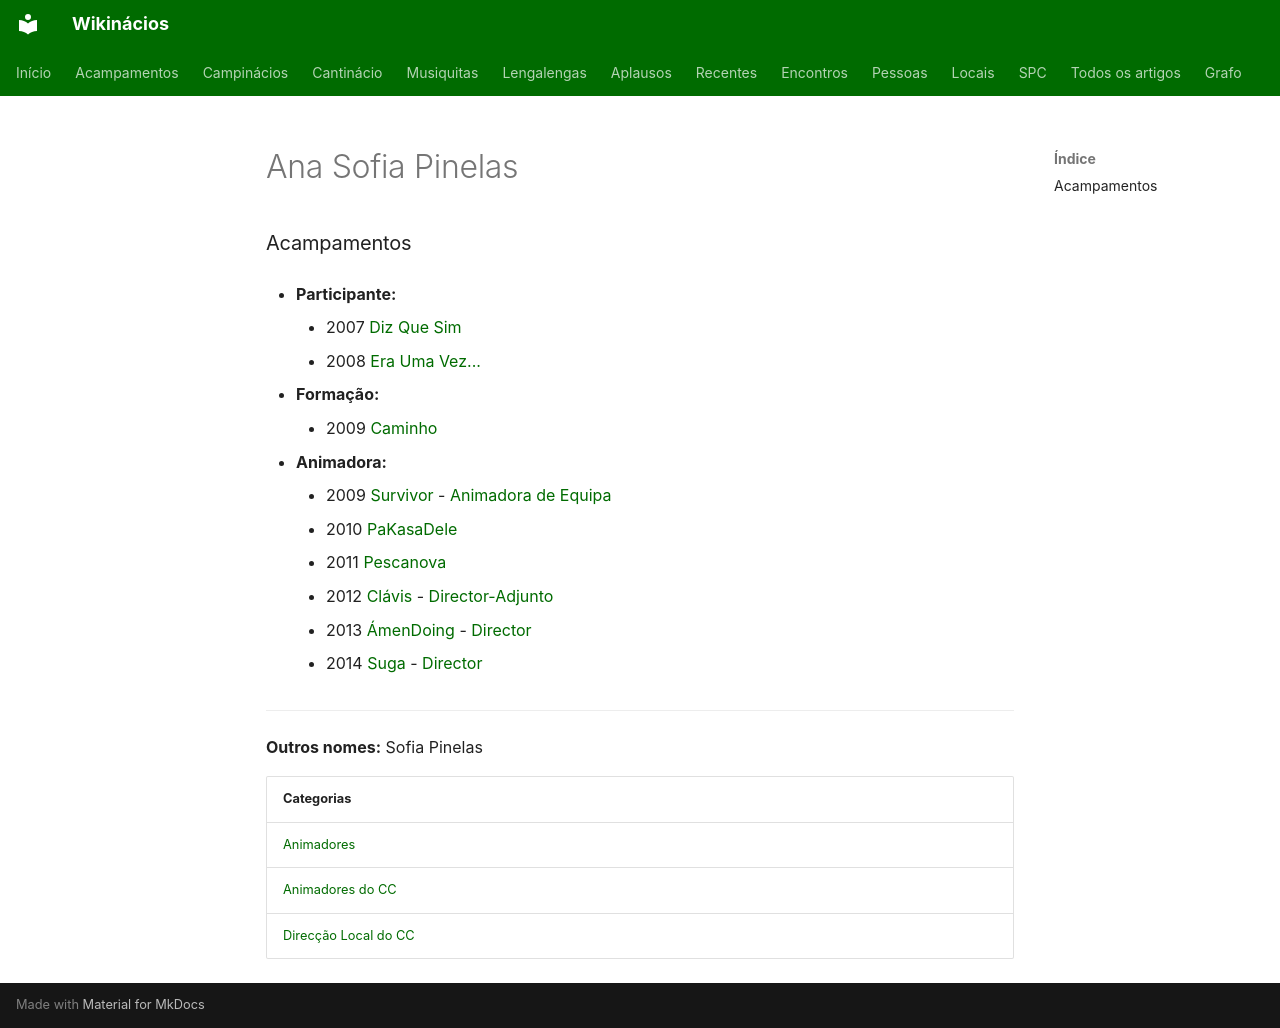

repository: neteinstein/Campinacios · page: Pessoas/A/Ana Sofia Pinelas.html · generator: mkdocs

# Ana Sofia Pinelas

### Acampamentos

- **Participante:**
    - 2007 [Diz Que Sim](../../Acampamentos/2007/Diz%20Que%20Sim.md)
    - 2008 [Era Uma Vez...](../../Acampamentos/2008/Era%20Uma%20Vez....md)

- **Formação:**
    - 2009 [Caminho](../../Acampamentos/2009/Caminho.md)

- **Animadora:**
    - 2009 [Survivor](../../Acampamentos/2009/Survivor.md) - [Animadora de Equipa](../../Cargos/Animador%20de%20Equipa.md)
    - 2010 [PaKasaDele](../../Acampamentos/2010/PaKasaDele.md)
    - 2011 [Pescanova](../../Acampamentos/2011/Pescanova.md)
    - 2012 [Clávis](../../Acampamentos/2012/Cl%C3%A1vis.md) - [Director-Adjunto](../../Cargos/Director-Adjunto.md)
    - 2013 [ÁmenDoing](../../Acampamentos/2013/%C3%81menDoing.md) - [Director](../../Cargos/Director.md)
    - 2014 [Suga](../../Acampamentos/2014/Suga.md) - [Director](../../Cargos/Director.md)

---

**Outros nomes:** Sofia Pinelas

| Categorias |
| --- |
| [Animadores](../../Categorias/Animadores.md) |
| [Animadores do CC](../../Categorias/Animadores%20do%20CC.md) |
| [Direcção Local do CC](../../Categorias/Direc%C3%A7%C3%A3o%20Local%20do%20CC.md) |
